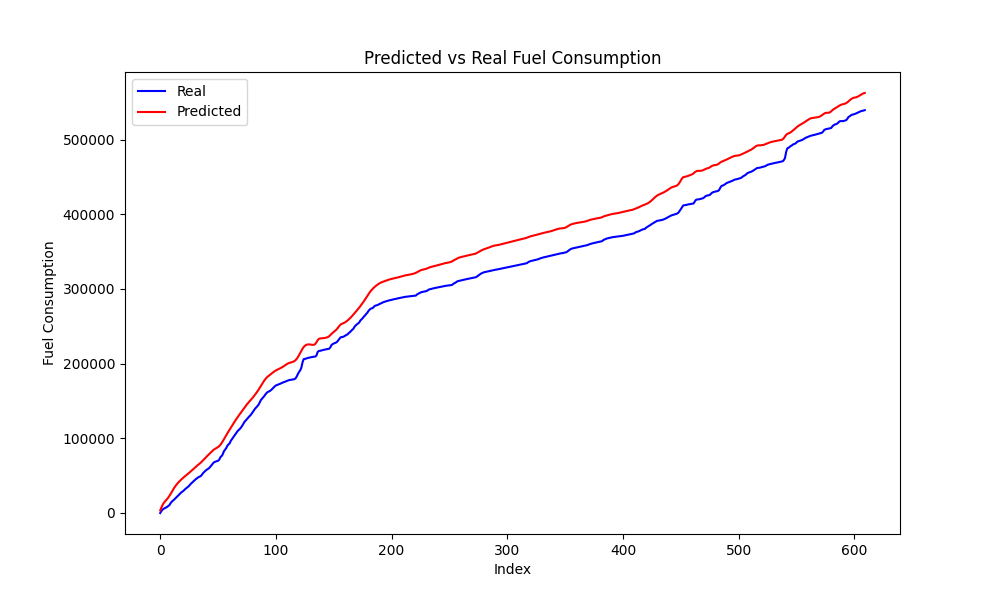

Values plotted in this chart, from the file beside it:
Time, Engine speed, Throttle position, Accelerator pedal position, Speed, Actual, Predicted
0, 2525, 17.01, 29.98, 80, 0.0, 3458
1000, 2552, 17.92, 33.79, 81, 2536, 7271
2000, 2564, 13.62, 27.22, 81, 4524, 10681
3000, 2561, 10.66, 16.05, 81, 5691, 13314
4000, 2540, 10.43, 15.74, 80, 6555, 15296
5000, 2517, 11.16, 20.37, 80, 7290, 17006
6000, 2502, 12.39, 22.6, 79, 8205, 18767
7000, 2490, 12.58, 29.35, 79, 9370, 20754
8000, 2498, 20.17, 39.47, 79, 10659, 23029
9000, 2532, 14.91, 30.85, 80, 13229, 25566
10000, 2550, 13.43, 27.04, 81, 15214, 28254
11000, 2562, 14.15, 26.78, 81, 16510, 30940
12000, 2564, 14.28, 26.7, 81, 17940, 33485
13000, 2568, 15.37, 24.71, 81, 19418, 35803
14000, 2564, 15.02, 24.88, 81, 20948, 37878
15000, 2557, 14.93, 24.97, 81, 22542, 39747
16000, 2560, 14.87, 25.2, 81, 24221, 41466
17000, 2554, 15.34, 25.6, 81, 25690, 43073
18000, 2547, 11.3, 14.75, 81, 27323, 44586
19000, 2534, 13.38, 21.06, 80, 28428, 46019
20000, 2521, 14.35, 26.61, 80, 29601, 47383
21000, 2512, 14.28, 23.14, 80, 31055, 48686
22000, 2504, 13.24, 19.0, 79, 32597, 49944
23000, 2496, 13.39, 23.14, 79, 33709, 51184
24000, 2478, 13.09, 23.61, 78, 34983, 52444
25000, 2475, 17.57, 31.58, 78, 36501, 53764
26000, 2482, 15.03, 27.07, 79, 38383, 55147
27000, 2484, 13.39, 22.4, 79, 39956, 56561
28000, 2478, 14.17, 26.4, 78, 41383, 57984
29000, 2472, 15.22, 26.93, 78, 42706, 59406
30000, 2474, 13.78, 26.93, 78, 44215, 60812
31000, 2473, 12.57, 23.26, 78, 45670, 62182
32000, 2466, 13.3, 23.27, 78, 46711, 63501
33000, 2465, 12.76, 20.18, 78, 47932, 64773
34000, 2410, 7.93, 23.32, 77, 48712, 66038
35000, 2405, 16.44, 34.92, 76, 49384, 67386
36000, 2426, 19.16, 34.09, 77, 51146, 68872
37000, 2447, 14.68, 29.36, 77, 53382, 70478
38000, 2460, 15.03, 29.04, 78, 54949, 72144
39000, 2464, 13.48, 24.8, 78, 56406, 73799
40000, 2465, 11.11, 20.18, 78, 57761, 75403
41000, 2444, 11.58, 20.1, 78, 58668, 76945
42000, 2448, 14.31, 23.29, 77, 59734, 78465
43000, 2428, 17.95, 31.83, 77, 61430, 80004
44000, 2443, 16.6, 28.97, 77, 63302, 81565
45000, 2459, 15.84, 27.54, 78, 65327, 83079
46000, 2463, 15.41, 26.72, 78, 67230, 84437
47000, 2463, 9.332, 0.0, 78, 68304, 85565
48000, 2394, 8.203, 0.0, 76, 68917, 86478
49000, 2341, 7.525, 0.0, 74, 69475, 87330
50000, 2304, 9.799, 19.1, 73, 69958, 88324
51000, 2308, 38.01, 57.15, 73, 71265, 89636
52000, 2334, 13.59, 27.34, 74, 74738, 91353
53000, 2363, 17.47, 32.13, 75, 76101, 93472
54000, 2387, 35.99, 56.01, 75, 78482, 95925
55000, 2452, 42.78, 36.51, 77, 82582, 98598
56000, 2479, 17.08, 32.68, 78, 84779, 101333
57000, 2486, 24.68, 39.11, 79, 86768, 104026
58000, 2529, 16.86, 32.61, 80, 89971, 106635
59000, 2554, 13.41, 25.77, 81, 91881, 109156
... 550 more rows
